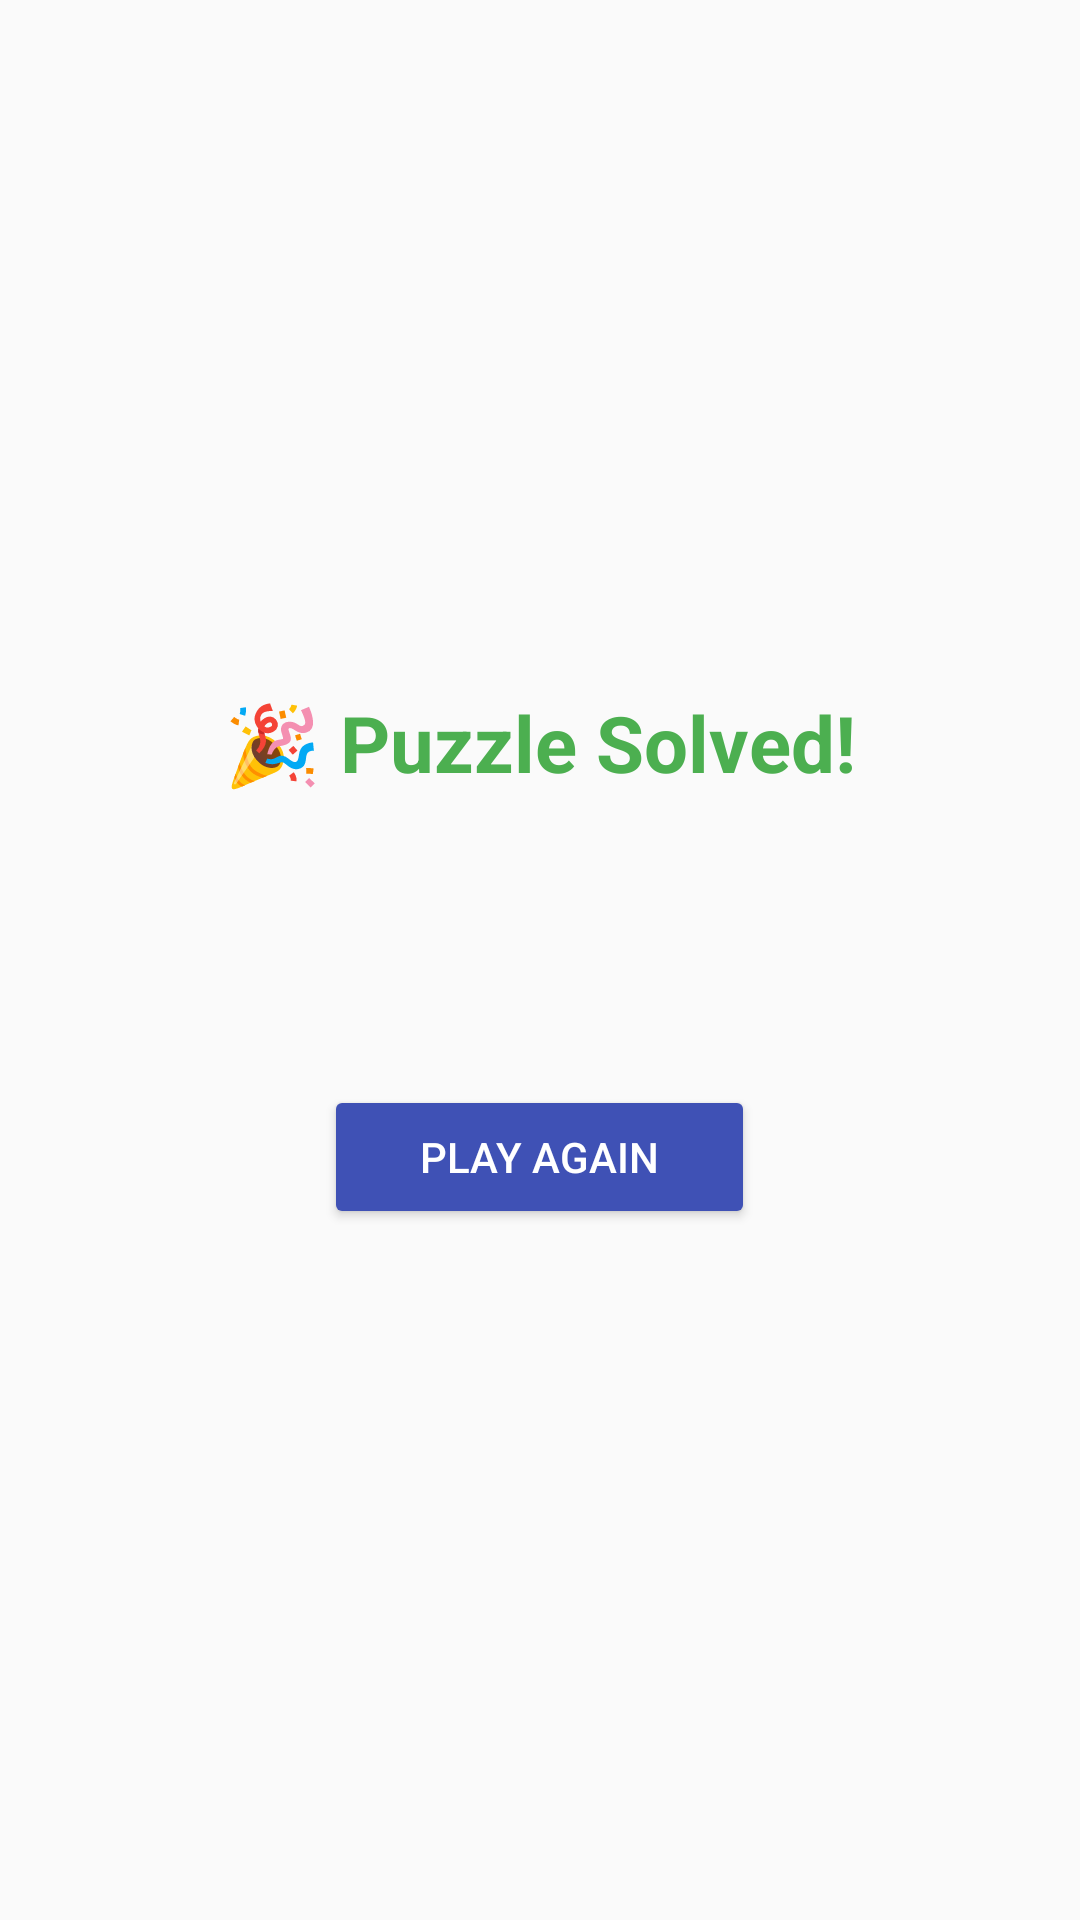

The Android layout XML behind this screen, and the referenced resources:
<!-- AndroidManifest.xml: application theme Theme.AppCompat.Light.NoActionBar -->
<!-- res/layout/dialog_win.xml -->
<?xml version="1.0" encoding="utf-8"?>
<LinearLayout xmlns:android="http://schemas.android.com/apk/res/android"
    android:layout_width="match_parent"
    android:layout_height="wrap_content"
    android:orientation="vertical"
    android:padding="24dp"
    android:gravity="center">

    <TextView
        android:layout_width="wrap_content"
        android:layout_height="wrap_content"
        android:text="🎉 Puzzle Solved!"
        android:textSize="26sp"
        android:textStyle="bold"
        android:textColor="#4CAF50"
        android:layout_marginBottom="16dp"/>

    <TextView
        android:id="@+id/tvDialogMoves"
        android:layout_width="wrap_content"
        android:layout_height="wrap_content"
        android:textSize="18sp"
        android:layout_marginBottom="8dp"
        android:textColor="#333333"/>

    <TextView
        android:id="@+id/tvDialogTime"
        android:layout_width="wrap_content"
        android:layout_height="wrap_content"
        android:textSize="18sp"
        android:layout_marginBottom="24dp"
        android:textColor="#333333"/>

    <Button
        android:id="@+id/btnPlayAgain"
        android:layout_width="wrap_content"
        android:layout_height="wrap_content"
        android:text="Play Again"
        android:backgroundTint="#3F51B5"
        android:textColor="#FFFFFF"
        android:paddingStart="32dp"
        android:paddingEnd="32dp"/>
</LinearLayout>
<!-- resources referenced by this layout -->
<resources>

</resources>
